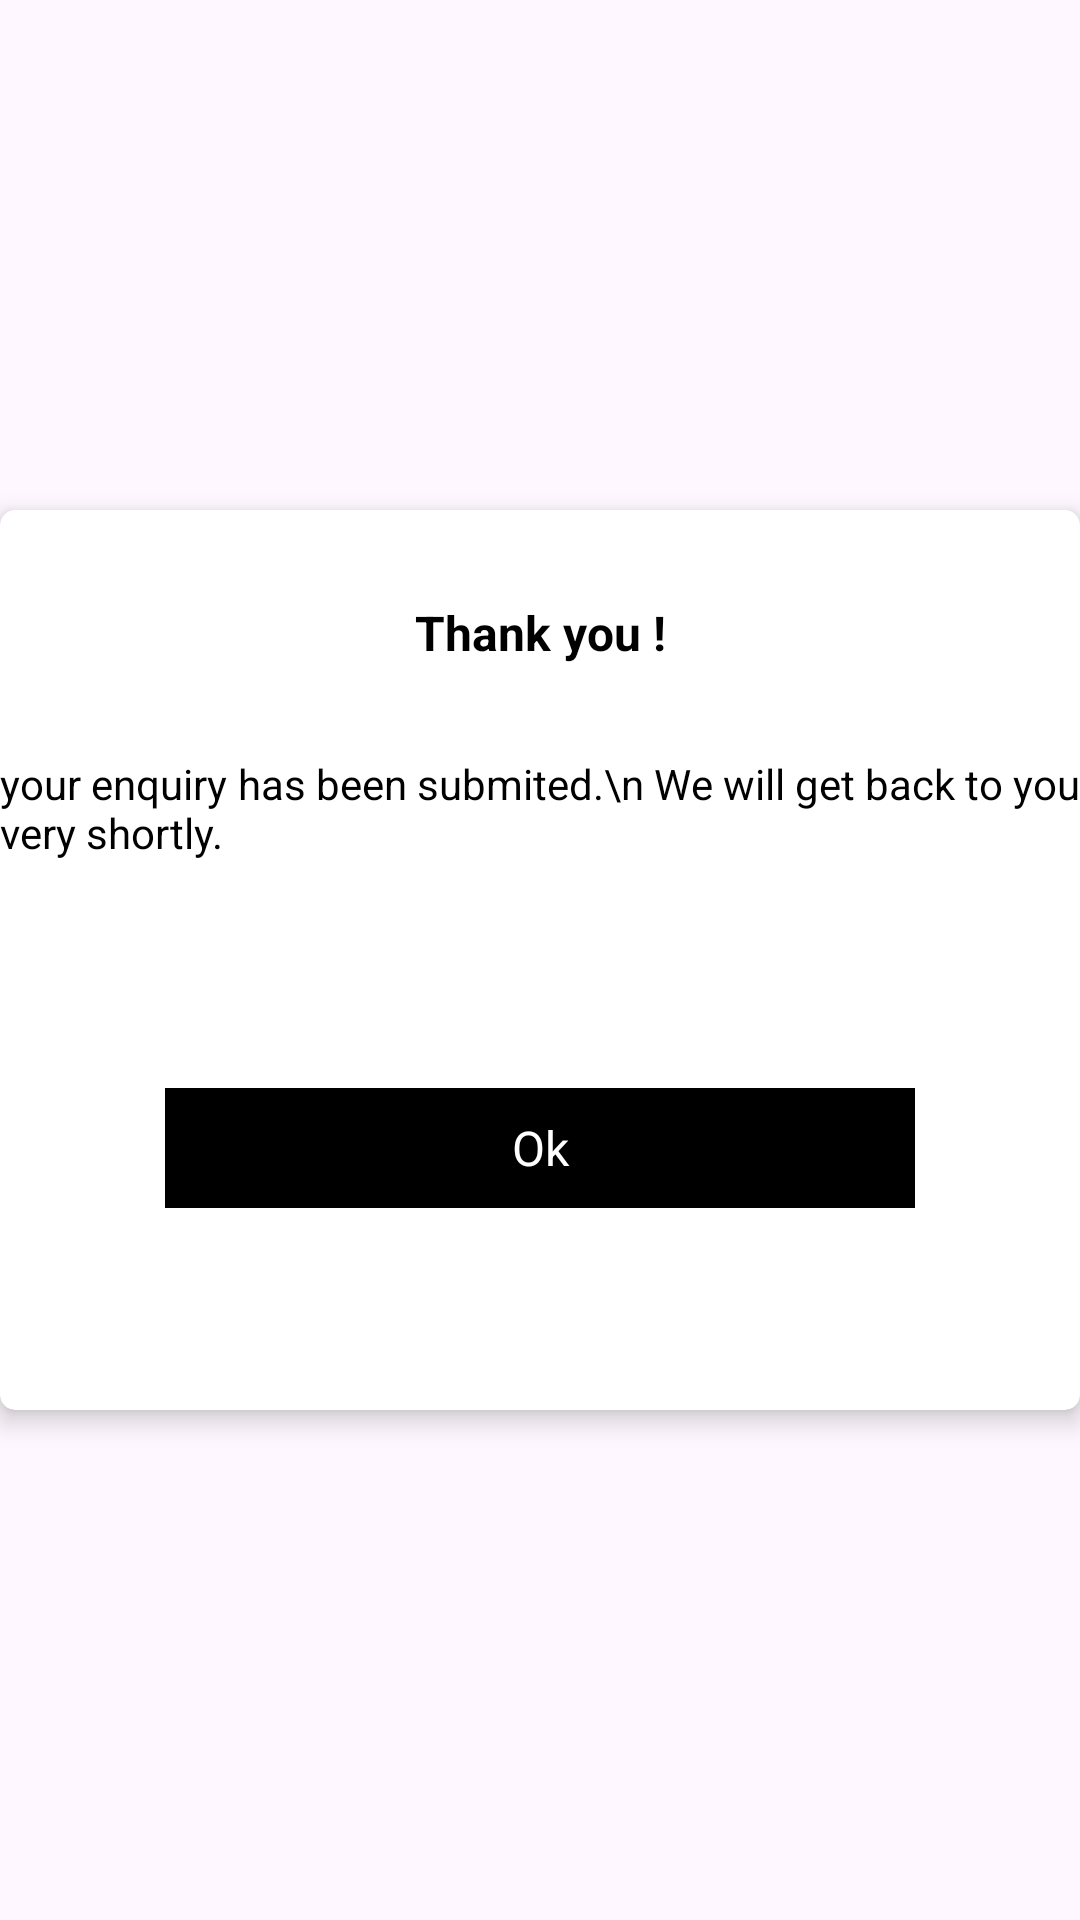

Reconstruct the res/layout file that produces this screen, plus the resources it refers to.
<!-- AndroidManifest.xml: application theme Theme.SkyBoxx -->
<!-- res/layout/enquiry_form_dialog.xml -->
<?xml version="1.0" encoding="utf-8"?>
<androidx.constraintlayout.widget.ConstraintLayout xmlns:android="http://schemas.android.com/apk/res/android"
    android:layout_width="match_parent"
    android:layout_height="match_parent"
    xmlns:app="http://schemas.android.com/apk/res-auto">

    <androidx.cardview.widget.CardView
        android:id="@+id/rel"
        android:layout_width="match_parent"
        android:layout_height="300dp"
        android:layout_gravity="center"
        android:elevation="5dp"
        app:cardCornerRadius="5dp"
        app:cardElevation="5dp"
        app:layout_constraintBottom_toBottomOf="parent"
        app:layout_constraintEnd_toEndOf="parent"
        app:layout_constraintStart_toStartOf="parent"
        app:layout_constraintTop_toTopOf="parent">

        <androidx.constraintlayout.widget.ConstraintLayout
            android:layout_width="match_parent"
            android:layout_height="match_parent">

            <TextView
                android:id="@+id/confirm"
                android:layout_width="wrap_content"
                android:layout_height="wrap_content"
                android:layout_marginTop="30dp"
                android:text="Thank you !"
                android:textColor="@color/black"
                android:textSize="16dp"
                android:textStyle="bold"
                app:layout_constraintEnd_toEndOf="parent"
                app:layout_constraintStart_toStartOf="parent"
                app:layout_constraintTop_toTopOf="parent" />

            <TextView
                android:id="@+id/textView4"
                android:layout_width="wrap_content"
                android:layout_height="wrap_content"
                android:layout_marginTop="30dp"
                android:justificationMode="inter_word"
                android:text="your enquiry has been submited.\n We will get back to you very shortly."
                android:textColor="@color/black"
                android:textSize="14dp"
                android:textStyle="normal"
                app:layout_constraintEnd_toEndOf="parent"
                app:layout_constraintStart_toStartOf="parent"
                app:layout_constraintTop_toBottomOf="@+id/confirm" />

            <TextView
                android:id="@+id/go_home"
                android:layout_width="250dp"
                android:layout_height="40dp"
                android:layout_marginTop="24dp"
                android:layout_marginBottom="16dp"
                android:background="@color/black"
                android:gravity="center"
                android:text="Ok"
                android:textColor="@color/white"
                android:textSize="16dp"
                android:textStyle="normal"
                app:layout_constraintBottom_toBottomOf="parent"
                app:layout_constraintEnd_toEndOf="@+id/textView4"
                app:layout_constraintStart_toStartOf="@+id/textView4"
                app:layout_constraintTop_toBottomOf="@+id/textView4" />

        </androidx.constraintlayout.widget.ConstraintLayout>

    </androidx.cardview.widget.CardView>


</androidx.constraintlayout.widget.ConstraintLayout>
<!-- resources referenced by this layout -->
<resources>
  <color name="black">#FF000000</color>
  <color name="white">#FFFFFFFF</color>
  <style name="Theme.SkyBoxx" parent="Base.Theme.SkyBoxx" />
  <style name="Base.Theme.SkyBoxx" parent="Theme.Material3.DayNight.NoActionBar">
          
          
  
          <item name="colorPrimary">@color/colorPrimary</item>
          <item name="colorPrimaryDark">@color/colorPrimaryDark</item>
          <item name="colorAccent">@color/colorAccent</item>
          <item name="colorSecondary">@color/colorSecondary</item>
  
          <item name="android:statusBarColor">@color/greylightlight</item>
          <item name="android:windowLightStatusBar" tools:ignore="NewApi">true</item>
      </style>
  <color name="colorPrimary">#E7EEf4</color>
  <color name="colorPrimaryDark">#E1EBF2</color>
  <color name="colorAccent">#D2E5F4</color>
  <color name="colorSecondary">#00668C</color>
  <color name="greylightlight">#F4F4F4</color>
</resources>
